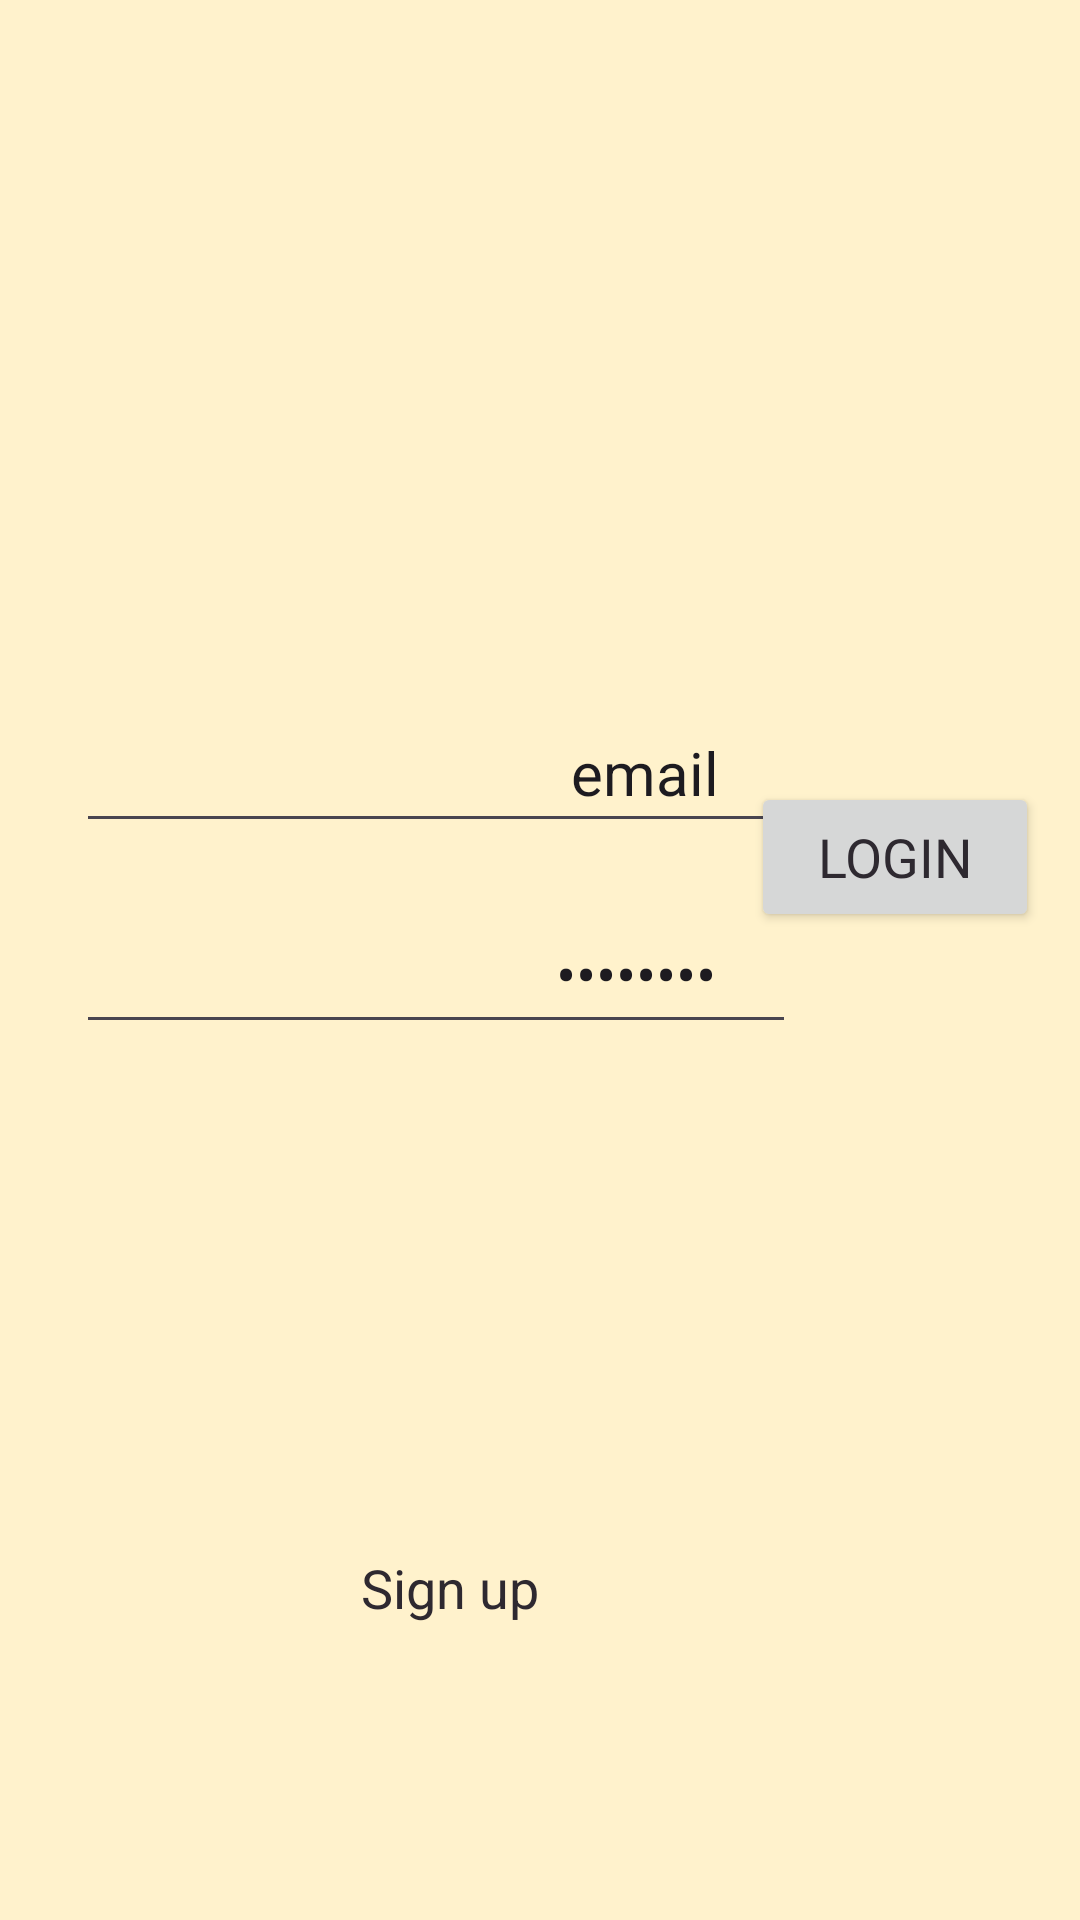

This screen was rendered from an Android layout file. Write that file and the resources it references.
<!-- AndroidManifest.xml: application theme Theme.Chainmail_app -->
<!-- res/layout/sign_in_page.xml -->
<?xml version="1.0" encoding="utf-8"?>
<androidx.constraintlayout.widget.ConstraintLayout xmlns:android="http://schemas.android.com/apk/res/android"
    xmlns:app="http://schemas.android.com/apk/res-auto"
    xmlns:tools="http://schemas.android.com/tools"
    android:layout_width="match_parent"
    android:layout_height="match_parent"
    tools:context=".sign_in_page">

    <ImageView
        android:id="@+id/imageView"
        android:layout_width="140dp"
        android:layout_height="140dp"
        android:layout_marginStart="146dp"
        android:layout_marginTop="93dp"
        android:layout_marginEnd="146dp"
        android:layout_marginBottom="518dp"
        android:contentDescription="Logo"
        app:layout_constraintBottom_toBottomOf="parent"
        app:layout_constraintEnd_toEndOf="parent"
        app:layout_constraintStart_toStartOf="parent"
        app:layout_constraintTop_toTopOf="parent"
        app:srcCompat="@drawable/app_logo_background"
        tools:srcCompat="@mipmap/app_logo" />


    <EditText
        android:id="@+id/editTextTextPassword3"
        android:layout_width="240dp"
        android:layout_height="50dp"
        android:layout_marginTop="47dp"
        android:ems="10"
        android:inputType="textPassword"
        android:paddingLeft="160dp"
        android:text="password"
        android:hint="password"
        android:textSize="20sp"
        app:layout_constraintBottom_toBottomOf="parent"
        app:layout_constraintEnd_toEndOf="parent"
        app:layout_constraintHorizontal_bias="0.21"
        app:layout_constraintStart_toStartOf="parent"
        app:layout_constraintTop_toTopOf="parent"
        app:layout_constraintVertical_bias="0.462" />

    <EditText
        android:id="@+id/editTextTextEmailAddress2"
        android:layout_width="240dp"
        android:layout_height="50dp"
        android:layout_marginTop="40dp"
        android:ems="10"
        android:inputType="textEmailAddress"
        android:paddingLeft="165dp"
        android:text="email"
        android:hint="email"
        android:textSize="20sp"
        app:layout_constraintBottom_toBottomOf="parent"
        app:layout_constraintEnd_toEndOf="parent"
        app:layout_constraintHorizontal_bias="0.21"
        app:layout_constraintStart_toStartOf="parent"
        app:layout_constraintTop_toTopOf="parent"
        app:layout_constraintVertical_bias="0.347" />

    <TextView
        android:id="@+id/textView4"
        android:layout_width="80dp"
        android:layout_height="40dp"
        android:layout_marginStart="165dp"
        android:layout_marginTop="154dp"
        android:layout_marginEnd="170dp"
        android:gravity="center"
        android:text="Sign up"
        android:textAlignment="center"
        android:textSize="18sp"
        app:layout_constraintBottom_toBottomOf="parent"
        app:layout_constraintEnd_toEndOf="parent"
        app:layout_constraintHorizontal_bias="1.0"
        app:layout_constraintStart_toStartOf="parent"
        app:layout_constraintTop_toTopOf="parent"
        app:layout_constraintVertical_bias="0.797" />

    <Button
        android:id="@+id/button"
        android:layout_width="96dp"
        android:layout_height="50dp"
        android:fontFamily="@font/trebuc"
        android:text="Login"
        android:textAlignment="center"
        android:textSize="18sp"
        app:layout_constraintBottom_toBottomOf="parent"
        app:layout_constraintEnd_toEndOf="parent"
        app:layout_constraintHorizontal_bias="0.948"
        app:layout_constraintStart_toStartOf="parent"
        app:layout_constraintTop_toTopOf="parent"
        app:layout_constraintVertical_bias="0.442" />

</androidx.constraintlayout.widget.ConstraintLayout>
<!-- resources referenced by this layout -->
<resources>
  <!-- mipmap app_logo: png bitmap (mipmap-hdpi, 1337 bytes) -->
  <style name="Theme.Chainmail_app" parent="Base.Theme.Chainmail_app" />
  <style name="Base.Theme.Chainmail_app" parent="Theme.Material3.DayNight.NoActionBar">
          
          <item name="android:background">@color/gold</item>
          <item name="android:textColor">@color/purple</item>
      </style>
  <color name="gold">#fff2cc</color>
  <color name="purple">#2e2930</color>
</resources>
